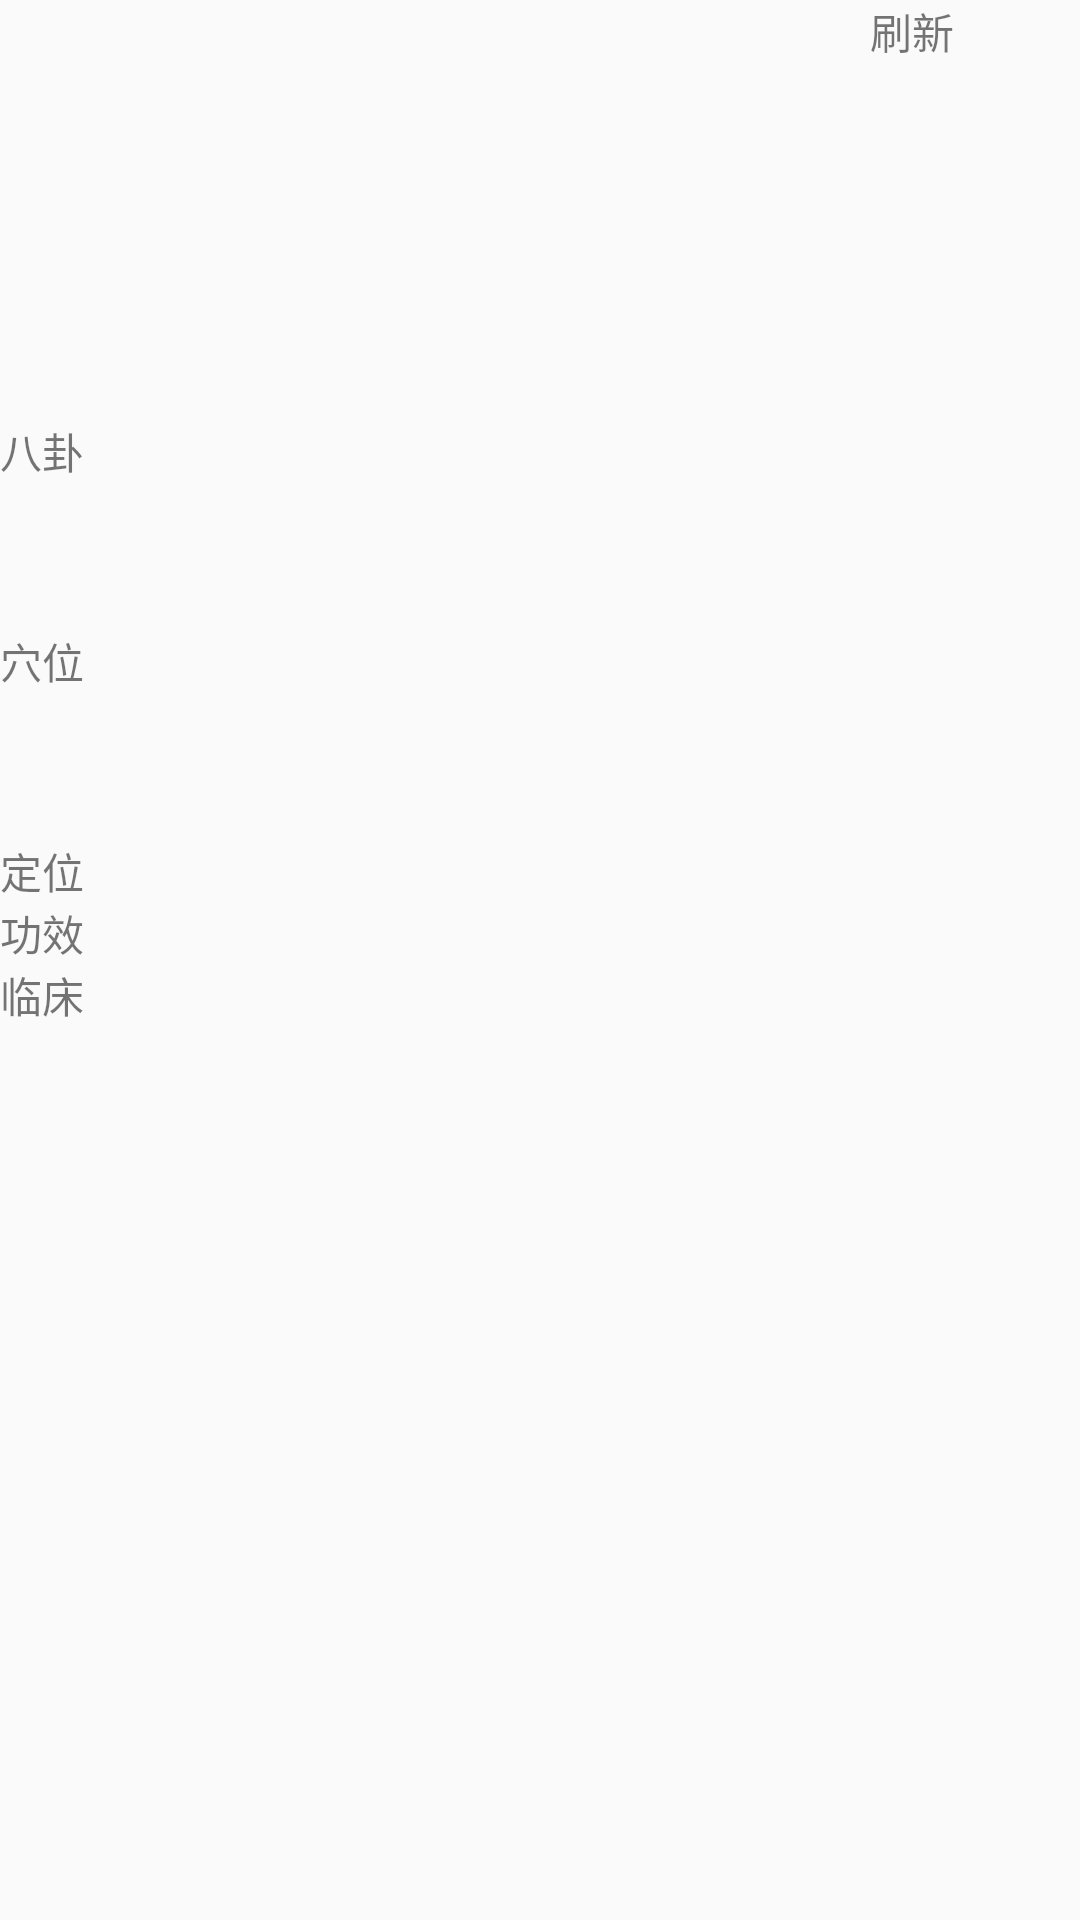

This screen was rendered from an Android layout file. Write that file and the resources it references.
<!-- AndroidManifest.xml: application theme AppTheme -->
<!-- res/layout/fragment_current.xml -->
<?xml version="1.0" encoding="utf-8"?>
<ScrollView xmlns:android="http://schemas.android.com/apk/res/android" android:layout_width="match_parent"
    android:layout_height="match_parent"
    android:orientation="vertical">


    <LinearLayout
        android:orientation="vertical"
        android:layout_width="match_parent"
        android:layout_height="match_parent">

    <LinearLayout
        android:layout_width="match_parent"
        android:layout_height="wrap_content">
        <TextView
            android:id="@+id/tv_date"
            android:focusable="true"
            android:layout_weight="1"
            android:layout_width="0dp"
            android:layout_height=" 70dp" />
        <TextView
            android:id="@+id/tv_refresh"
            android:text="刷新"
            android:layout_width=" 70dp"
            android:layout_height=" 70dp" />
    </LinearLayout>

    <TextView
android:id="@+id/tv_rsgz"
        style="@style/ViewStyle_m70"/>
    <TextView
android:id="@+id/tv_bagua"
        android:text="八卦"
        style="@style/ViewStyle_m70"/>
    <TextView
android:id="@+id/tv_xuewei"
        android:text="穴位"
        style="@style/ViewStyle_m70"/>

    <TextView
        android:id="@+id/tv_location"
        android:text="定位 "
        android:focusable="true"
        android:layout_width="match_parent"
        android:layout_height="wrap_content"/>
    <TextView
        android:id="@+id/tv_features"
        android:text="功效"
        android:focusable="true"
        android:layout_width="match_parent"
        android:layout_height="wrap_content"/>
    <TextView
        android:id="@+id/tv_clinical"
        android:text="临床 "
        android:focusable="true"
        android:layout_width="match_parent"
        android:layout_height="wrap_content"/>

        
        <LinearLayout
            android:id="@+id/ll_second_info"
            android:orientation="vertical"
            android:visibility="gone"
            android:layout_width="match_parent"
            android:layout_height="wrap_content">
            
            <TextView
                android:text="男:照海"
                style="@style/ViewStyle_m70"/>
            <TextView
                android:id="@+id/tv_location_second"
                android:text="定位 "
                android:focusable="true"
                android:layout_width="match_parent"
                android:layout_height="wrap_content"/>
            <TextView
                android:id="@+id/tv_features_second"
                android:text="功效"
                android:focusable="true"
                android:layout_width="match_parent"
                android:layout_height="wrap_content"/>
            <TextView
                android:id="@+id/tv_clinical_second"
                android:text="临床 "
                android:focusable="true"
                android:layout_width="match_parent"
                android:layout_height="wrap_content"/>
        </LinearLayout>
    </LinearLayout>
</ScrollView>
<!-- resources referenced by this layout -->
<resources>
  <style name="ViewStyle_m70">
          <item name="android:layout_width">match_parent</item>
          <item name="android:layout_height">70dp</item>
          <item name="android:focusable">true</item>
      </style>
  <style name="AppTheme" parent="Theme.AppCompat.Light.DarkActionBar">
          
          <item name="colorPrimary">@color/colorPrimary</item>
          <item name="colorPrimaryDark">@color/colorPrimaryDark</item>
          <item name="colorAccent">@color/colorAccent</item>
      </style>
  <!-- not gathered from this repository: default colours our renderer supplied (Android Studio template values) -->
  <color name="colorPrimary">#FF6200EE</color>
  <color name="colorPrimaryDark">#FF3700B3</color>
  <color name="colorAccent">#FF03DAC5</color>
</resources>
